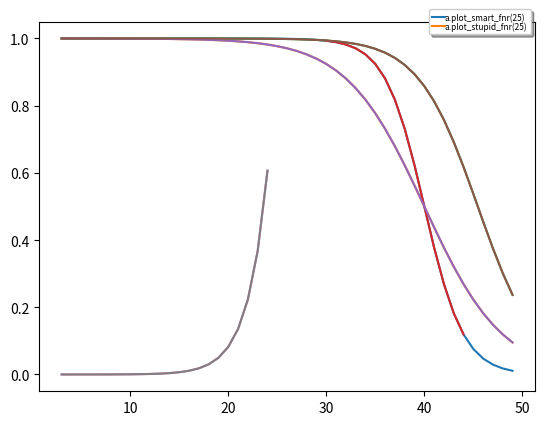

Python code for this plot:
from typing import overload
import numpy as np
import matplotlib.pyplot as plt


class SigmoidProb:
    def __init__(self, alpha=None, beta=None, start=0, k=784):
        self.__start = start
        self.__current = self.__start
        self.__end = k
        self.alpha = alpha
        self.beta = beta
    
    def __iter__(self): # Allows to do "for probabilty in pvector: do_something()"
        self.__current = self.__start
        return self

    def __next__(self): # One step in __iter__
        self.__current += 1
        if self.__current <= self.__end and self.__current > self.__start:
            return self[self.__current - 1]
        raise StopIteration
    
    def __len__(self):
        return self.__end - self.__start
    
    def __check_index(self, index):
        if not isinstance(index, (int, np.integer)):
            raise IndexError(f"None int or any kind of np.integer index provided to SigmoidProb index={index}, type={type(index)}")
        if index >= self.__end:
            raise IndexError(f"Out of range index ({index}) to SigmoidProb ending at ({self.__end})")
        if index < self.__start:
            raise IndexError(f"Out of range idnex ({index}) to SigmoidProb starting at ({self.__start})")
        
    
    def __getitem__(self, index):
        
        if isinstance(index, slice): # For pvector[2:10]
            if not index.step is None and index.step != 1:
                raise IndexError(f"Slicing of none 1 index is not allowed for SigmoidProb, given {index.step}")
            if index.start is not None:
                self.__check_index(index.start)
            if index.stop is not None:
                self.__check_index(index.stop)
            return self.__getitem_slice(index)

        if isinstance(index, np.ndarray): # For pvector[np.arange(5, 10)]
            for i in index:
                self.__check_index(i)
        else: # For pvector[7]
            self.__check_index(index)
        return self.__getitem_index(index)
    
    def __getitem_index(self, index):
        return 1/(1 + np.exp(- self.alpha - self.beta * index))
    
    def __getitem_slice(self, __key: slice):
        start=__key.start
        k=__key.stop
        if start is None:
            start=self.__start
        if k is None:
            k=self.__end
        return SigmoidProb(alpha=self.alpha, beta=self.beta, start=start, k=k)
    
    def smart_fnr(self, large_k, sub_k): # Math at https://www.overleaf.com/read/htcqxnyjrbsz#20ed50
        assert(large_k > sub_k)
        numerator = (1 + np.exp(-(self.alpha + self.beta * large_k)))
        divisor = (1 + np.exp(-(self.alpha + self.beta * sub_k)))
        return float(np.exp(self.beta * (large_k - sub_k)) * numerator / divisor)
    
    def plot(self, ks_list=None):
        if ks_list is None:
            ks_list = np.arange(self.__start, self.__end)
        else:
            ks_list = np.array(ks_list)
        
        probs = self[ks_list]
        plt.plot(ks_list, probs)
    
    def __repr__(self):
        return f"SigmoidProbabilty(alpha={self.alpha},beta={self.beta},start={self.__start},k={self.__end})"
    
    def plot_smart_fnr(self, k):
        self.__check_index(k)
        ks_list = np.arange(self.__start, k)
        probs = [self.smart_fnr(k, sub_k) for sub_k in ks_list]
        plt.plot(ks_list, probs)
    
    def plot_stupid_fnr(self, k):
        self.__check_index(k)
        ks_list = np.arange(self.__start, k)
        probs = [(1 - self[sub_k])/(1 - self[k]) for sub_k in ks_list]
        plt.plot(ks_list, probs)


if __name__ == "__main__":
    print("Sum example uses / test cases")
    a = SigmoidProb(alpha=20, beta=-0.5, start=3 ,k=50)
    b = SigmoidProb(alpha=10, beta=-0.25, start=3 ,k=50)
    c = SigmoidProb(alpha=15, beta=-0.33, start=3 ,k=50)
    print(f"{a=}\n{b=}\n{c=}")
    print(f"{a[42]=}\n{b[42]=}\n{c[42]=}")
    print(f"{a[np.array([40, 41, 42, 43])]=}\n{b[np.array([40, 41, 42, 43])]=}\n{c[np.array([40, 41, 42, 43])]=}")
    a.plot()
    b.plot()
    c.plot()
    plt.legend([str(a), str(b), str(c)], ncol=1, loc='center right',
                        bbox_to_anchor=[1, 1], fontsize=6,
                        columnspacing=1.0, labelspacing=0.0,
                        handletextpad=0.0, handlelength=1.5,
                        fancybox=True, shadow=True)
    plt.show()
    print("Splicing, d=a[30:45]")
    a[30:45].plot()
    b.plot()
    c.plot()
    plt.legend([str(a) + " sliced [30:45]", str(b), str(c)], ncol=1, loc='center right',
                        bbox_to_anchor=[1, 1], fontsize=6,
                        columnspacing=1.0, labelspacing=0.0,
                        handletextpad=0.0, handlelength=1.5,
                        fancybox=True, shadow=True)
    plt.show()
    
    print(f"{a.smart_fnr(39, 37)=}")
    print(f"{a.smart_fnr(39, 30)=}")
    a.plot_smart_fnr(25)
    a.plot_stupid_fnr(25)
    plt.legend(["a.plot_smart_fnr(25)", "a.plot_stupid_fnr(25)"], ncol=1, loc='center right',
                        bbox_to_anchor=[1, 1], fontsize=6,
                        columnspacing=1.0, labelspacing=0.0,
                        handletextpad=0.0, handlelength=1.5,
                        fancybox=True, shadow=True)
    plt.show()